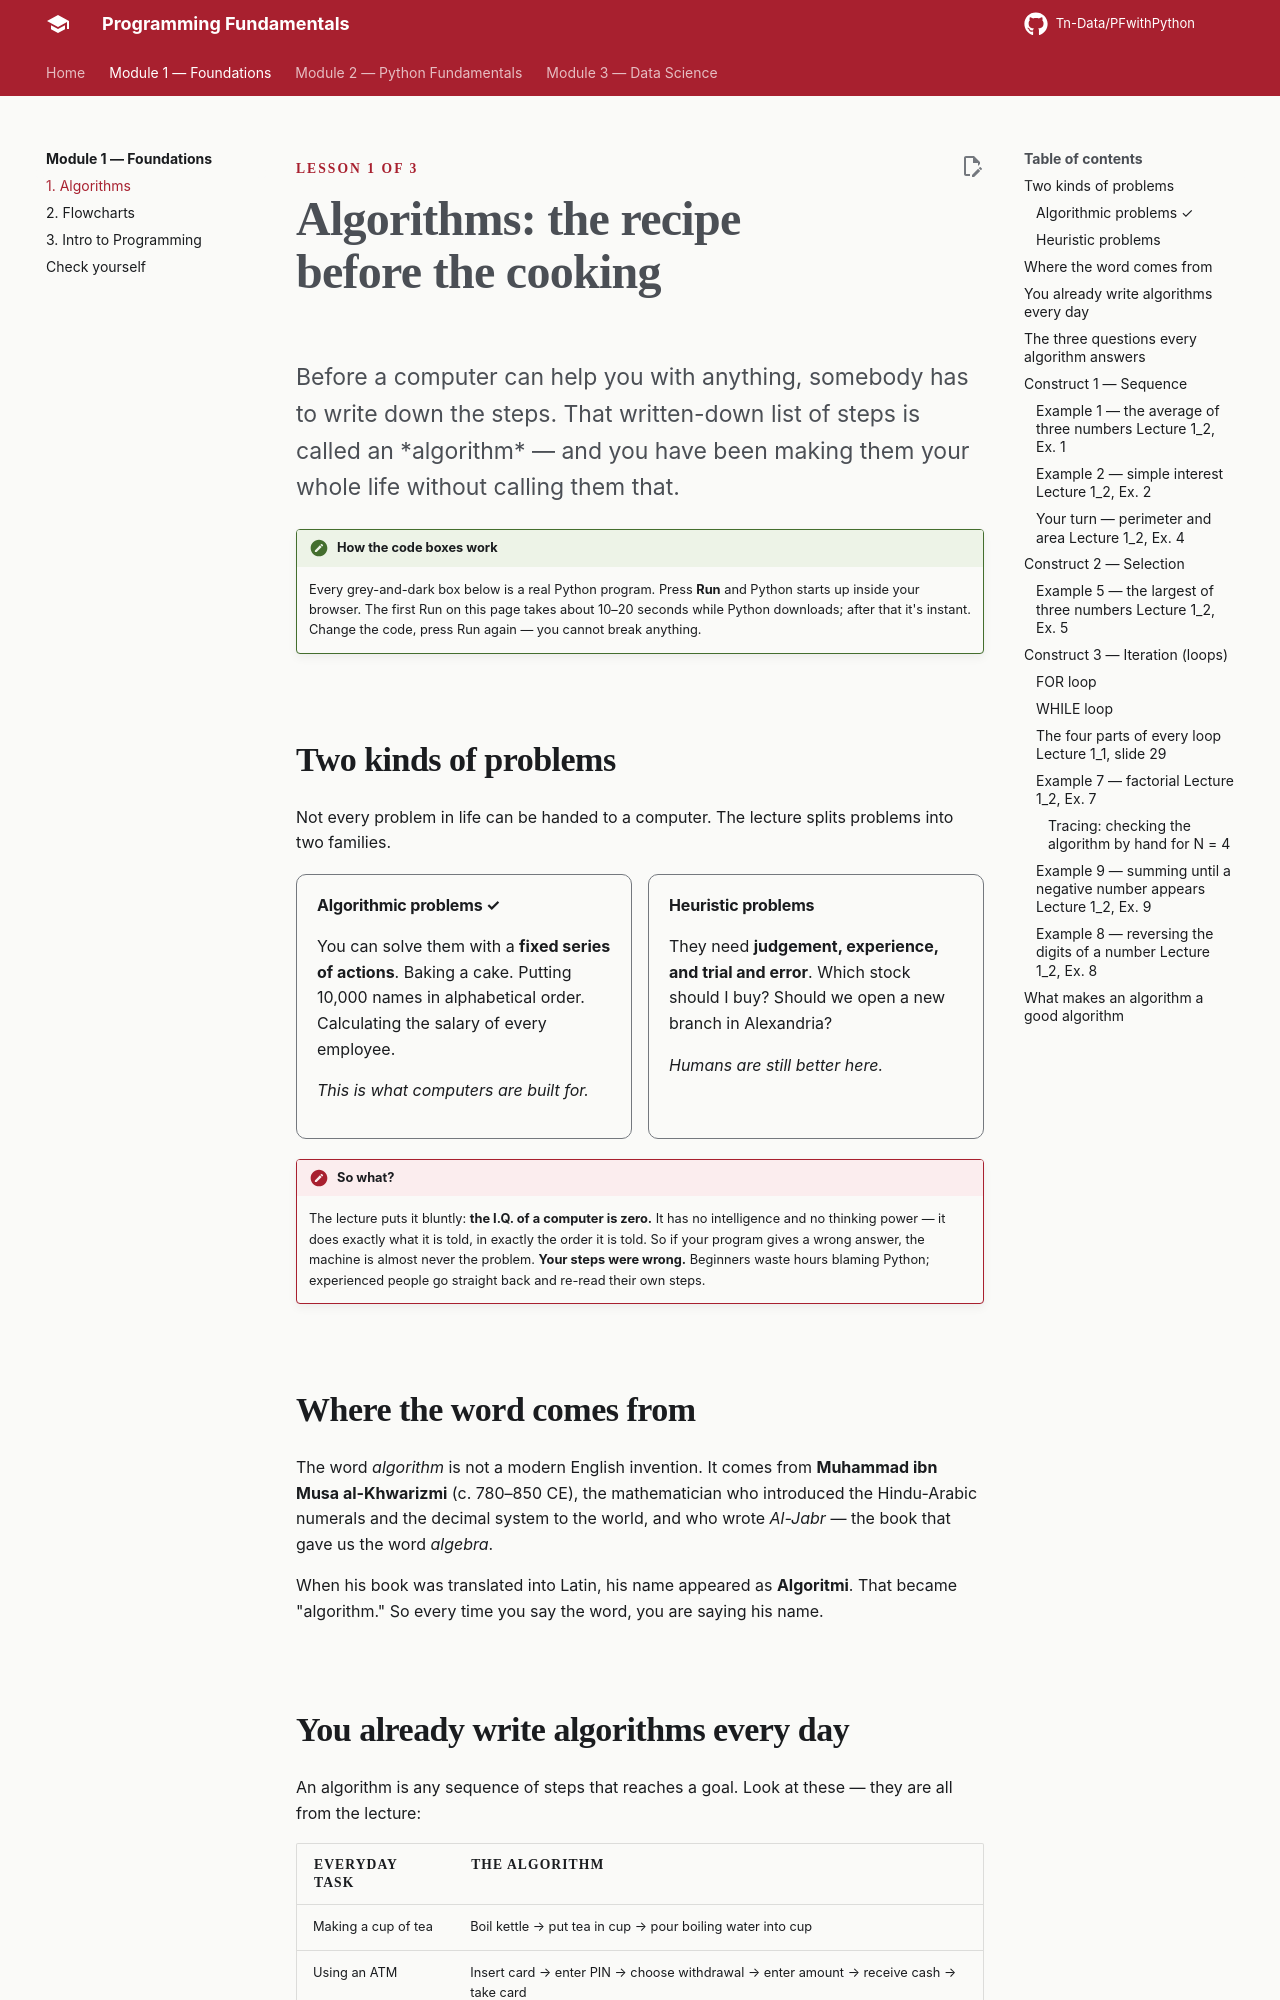

repository: Tn-Data/PFwithPython · page: module-1/01-algorithms/index.html · generator: mkdocs

<div class="hero" markdown>
<span class="eyebrow">Lesson 1 of 3</span>
# Algorithms: the recipe before the cooking
<p class="lede">Before a computer can help you with anything, somebody has to write down the steps. That written-down list of steps is called an *algorithm* — and you have been making them your whole life without calling them that.</p>
</div>

!!! life "How the code boxes work"
    Every grey-and-dark box below is a real Python program. Press **Run** and Python starts up inside your browser. The first Run on this page takes about 10–20 seconds while Python downloads; after that it's instant. Change the code, press Run again — you cannot break anything.

## Two kinds of problems

Not every problem in life can be handed to a computer. The lecture splits problems into two families.

<div class="cols two" markdown>
<div class="card" markdown>
#### Algorithmic problems ✓
You can solve them with a **fixed series of actions**. Baking a cake. Putting 10,000 names in alphabetical order. Calculating the salary of every employee.

*This is what computers are built for.*
</div>
<div class="card" markdown>
#### Heuristic problems
They need **judgement, experience, and trial and error**. Which stock should I buy? Should we open a new branch in Alexandria?

*Humans are still better here.*
</div>
</div>

!!! sowhat "So what?"
    The lecture puts it bluntly: **the I.Q. of a computer is zero.** It has no intelligence and no thinking power — it does exactly what it is told, in exactly the order it is told. So if your program gives a wrong answer, the machine is almost never the problem. **Your steps were wrong.** Beginners waste hours blaming Python; experienced people go straight back and re-read their own steps.

## Where the word comes from

The word *algorithm* is not a modern English invention. It comes from **Muhammad ibn Musa al-Khwarizmi** (c. 780–850 CE), the mathematician who introduced the Hindu-Arabic numerals and the decimal system to the world, and who wrote *Al-Jabr* — the book that gave us the word *algebra*.

When his book was translated into Latin, his name appeared as **Algoritmi**. That became "algorithm." So every time you say the word, you are saying his name.

## You already write algorithms every day

An algorithm is any sequence of steps that reaches a goal. Look at these — they are all from the lecture:

| Everyday task | The algorithm |
|---|---|
| Making a cup of tea | Boil kettle → put tea in cup → pour boiling water into cup |
| Using an ATM | Insert card → enter PIN → choose withdrawal → enter amount → receive cash → take card |
| Cooking pasta | Boil water → add pasta → cook 10 minutes → drain → serve |
| Doing laundry | Sort clothes → put in washer → add detergent → set timer → dry clothes |
| Morning routine | Wake up → brush teeth → eat breakfast → get dressed → go to college |

Notice the ATM: swap two steps — *enter PIN* before *insert card* — and the whole thing fails. **Order is part of the answer**, not just decoration.

Here is the tea algorithm as an actual Python program.

```runpy
title: The tea algorithm
sub: three steps, in order
---
# An algorithm is just steps, written in order.
# print() means: show this on the screen.

print("Step 1: Boil the kettle")
print("Step 2: Put the tea in the cup")
print("Step 3: Pour the boiling water into the cup")

# Try it: swap step 3 and step 1, then press Run again.
# Python will obey you - even when the result makes no sense.
```
